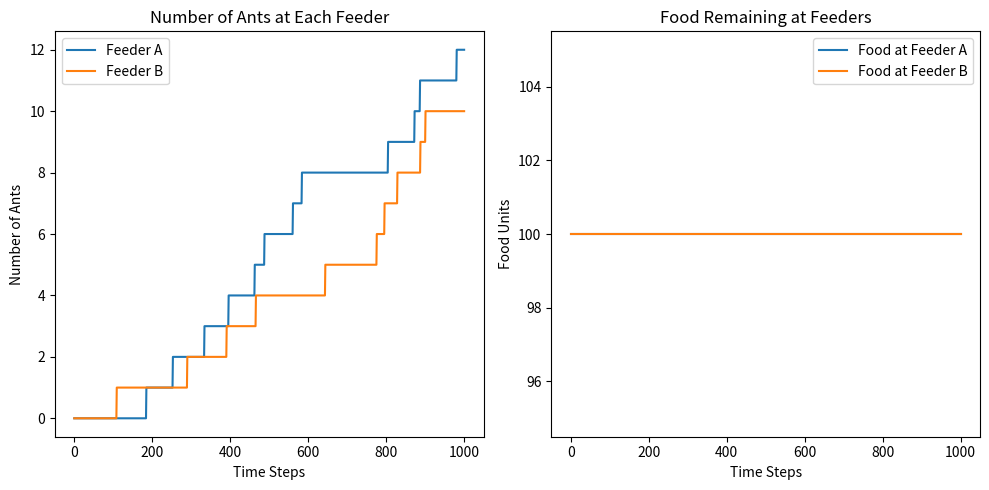

The script that saved this image:
import numpy as np
import random
import matplotlib.pyplot as plt

""" Parameters: 100 ants and run it with the following parameters: 
             αA = 0.75, αB = 0.75, 
             βA = 0.9, βB = 0.36, 
             λA = 0.009, λB = 0.038.
"""

# Constants
GRID_SIZE = 50
NUM_ANTS = 100
INITIAL_FOOD = 100

# Feeders and nest locations
NEST = (25, 5)
FEEDER_A = (10, 40)
FEEDER_B = (40, 40)

# Parameters
ALPHA_A = ALPHA_B = 0.75
BETA_A = 0.9
BETA_B = 0.36
LAMBDA_A = 0.009
LAMBDA_B = 0.038

class Ant:
    def __init__(self, x, y):
        self.x = x
        self.y = y
        self.state = 'uncommitted'

    def move(self):
        # Ant moves randomly to an adjacent grid square or stays in the same spot
        direction = random.choice([(0,0), (1,0), (-1,0), (0,1), (0,-1), (1,1), (-1,-1), (1,-1), (-1,1)])
        self.x = (self.x + direction[0]) % GRID_SIZE
        self.y = (self.y + direction[1]) % GRID_SIZE

    def update_state(self, feeders):
        for feeder in feeders:
            if (self.x, self.y) == (feeder.x, feeder.y):
                if feeder == feeders[0]:  # Feeder A
                    self.state = 'committed_A'
                else:  # Feeder B
                    self.state = 'committed_B'


class Feeder:
    def __init__(self, x, y, food):
        self.x = x
        self.y = y
        self.food = food

class Simulation:
    def __init__(self):
        self.ants = [Ant(NEST[0], NEST[1]) for _ in range(NUM_ANTS)]
        self.feeders = [Feeder(FEEDER_A[0], FEEDER_A[1], INITIAL_FOOD),
                        Feeder(FEEDER_B[0], FEEDER_B[1], INITIAL_FOOD)]
        self.ant_count_A = [0]
        self.ant_count_B = [0]
        self.food_A = [INITIAL_FOOD]
        self.food_B = [INITIAL_FOOD]

    def run_step(self):
        count_A = count_B = 0
        for ant in self.ants:
            ant.move()
            ant.update_state(self.feeders)
            if ant.state == 'committed_A':
                count_A += 1
            elif ant.state == 'committed_B':
                count_B += 1
        self.ant_count_A.append(count_A)
        self.ant_count_B.append(count_B)
        self.food_A.append(self.feeders[0].food)
        self.food_B.append(self.feeders[1].food)

    def plot_results(self):
        plt.figure(figsize=(10, 5))
        plt.subplot(1, 2, 1)
        plt.plot(self.ant_count_A, label='Feeder A')
        plt.plot(self.ant_count_B, label='Feeder B')
        plt.title('Number of Ants at Each Feeder')
        plt.xlabel('Time Steps')
        plt.ylabel('Number of Ants')
        plt.legend()

        plt.subplot(1, 2, 2)
        plt.plot(self.food_A, label='Food at Feeder A')
        plt.plot(self.food_B, label='Food at Feeder B')
        plt.title('Food Remaining at Feeders')
        plt.xlabel('Time Steps')
        plt.ylabel('Food Units')
        plt.legend()

        plt.tight_layout()
        plt.show()

        # Save the figure to a file
        plt.savefig('ants_simulation_results.png')  # Specify your path and file name here
        
        plt.show()  # This will still display the plot



def main():
    sim = Simulation()
    for _ in range(1000):  # Simulate for 1000 time steps
        sim.run_step()
    
    # Plot the final state of the grid
    sim.plot_results()

if __name__ == "__main__":
    main()
